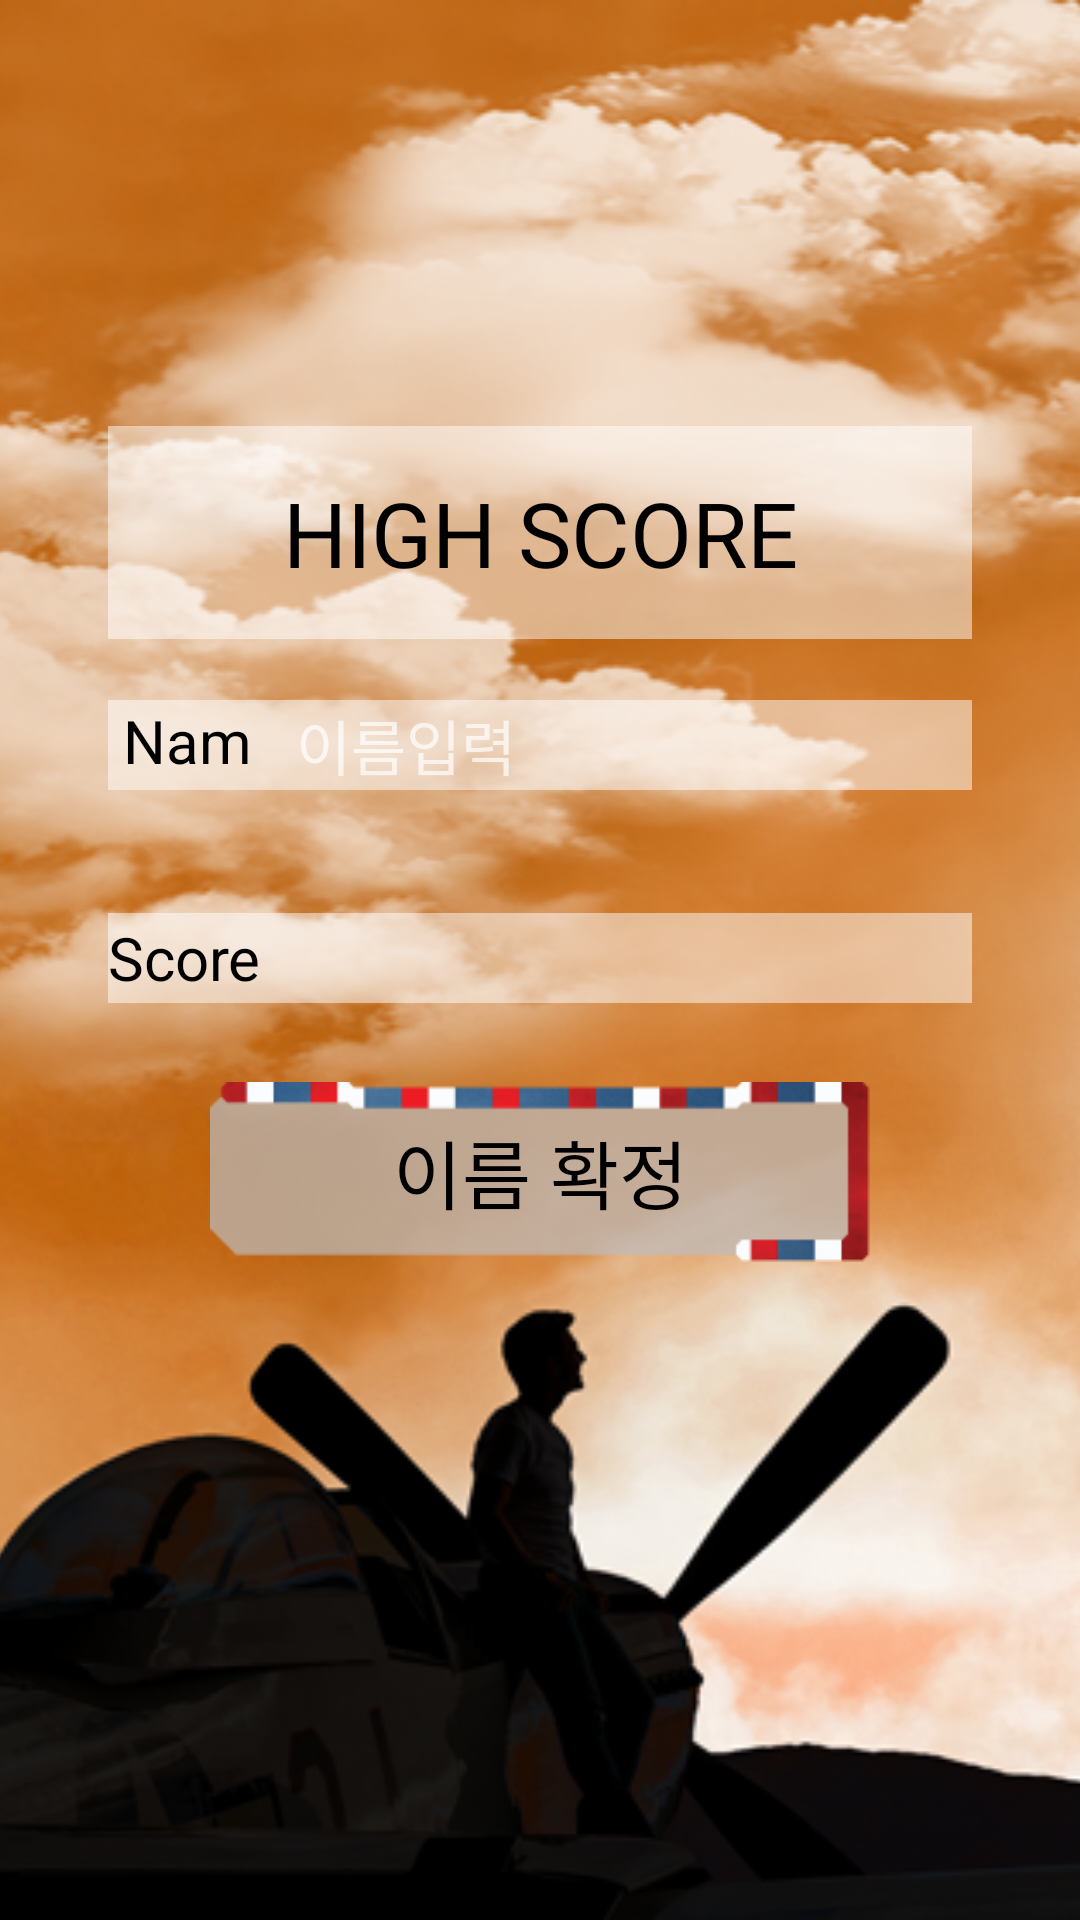

This screen was rendered from an Android layout file. Write that file and the resources it references.
<!-- AndroidManifest.xml: application theme Theme.Sample -->
<!-- res/layout/activity_score_input.xml -->
<?xml version="1.0" encoding="utf-8"?>
<LinearLayout xmlns:android="http://schemas.android.com/apk/res/android"
    xmlns:app="http://schemas.android.com/apk/res-auto"
    xmlns:tools="http://schemas.android.com/tools"
    android:layout_width="match_parent"
    android:layout_height="match_parent"
    android:orientation="vertical"
    tools:context=".ScoreInput">

    <FrameLayout
        android:layout_width="match_parent"
        android:layout_height="match_parent">

        <LinearLayout
            android:layout_width="match_parent"
            android:layout_height="match_parent"
            android:orientation="horizontal">

            <ImageView
                android:id="@+id/imageView2"
                android:layout_width="800dp"
                android:layout_height="match_parent"
                android:layout_weight="1"
                android:scaleType="centerCrop"
                app:srcCompat="@drawable/topgun_maverick_mustang" />
        </LinearLayout>

        <LinearLayout
            android:layout_width="match_parent"
            android:layout_height="match_parent"
            android:orientation="vertical">

            <LinearLayout
                android:layout_width="match_parent"
                android:layout_height="0dp"
                android:layout_weight="2"
                android:orientation="horizontal"></LinearLayout>

            <LinearLayout
                android:layout_width="match_parent"
                android:layout_height="0dp"
                android:layout_weight="4"
                android:orientation="horizontal">

                <LinearLayout
                    android:layout_width="0dp"
                    android:layout_height="match_parent"
                    android:layout_weight="1"
                    android:orientation="vertical"></LinearLayout>

                <LinearLayout
                    android:layout_width="0dp"
                    android:layout_height="match_parent"
                    android:layout_weight="8"
                    android:orientation="vertical">

                    <LinearLayout
                        android:layout_width="match_parent"
                        android:layout_height="0dp"
                        android:layout_weight="1"
                        android:orientation="vertical">

                        <TextView
                            android:id="@+id/tv_highscore"
                            android:layout_width="match_parent"
                            android:layout_height="match_parent"
                            android:background="#80FFFFFF"
                            android:gravity="center"
                            android:text="HIGH SCORE"
                            android:textColor="#000000"
                            android:textSize="30dp" />
                    </LinearLayout>

                    <LinearLayout
                        android:layout_width="match_parent"
                        android:layout_height="0dp"
                        android:layout_weight="1"
                        android:gravity="center"
                        android:orientation="horizontal">

                        <TextView
                            android:layout_width="wrap_content"
                            android:layout_height="30dp"
                            android:layout_weight="1"
                            android:background="#80FFFFFF"

                            android:gravity="center"
                            android:text="Name"
                            android:textColor="#000000"
                            android:textSize="20dp" />

                        <EditText
                            android:id="@+id/et_highscore_name"
                            android:layout_width="wrap_content"
                            android:layout_height="30dp"
                            android:layout_weight="1"
                            android:background="#80FFFFFF"
                            android:ems="10"
                            android:hint="이름입력"
                            android:inputType="textPersonName"
                            android:paddingHorizontal="10dp"
                            android:textColor="#000000"
                            android:textSize="20dp" />
                    </LinearLayout>

                    <LinearLayout
                        android:layout_width="match_parent"
                        android:layout_height="0dp"
                        android:layout_weight="1"
                        android:gravity="center"
                        android:orientation="horizontal">

                        <TextView
                            android:layout_width="wrap_content"
                            android:layout_height="30dp"
                            android:layout_weight="1"
                            android:background="#80FFFFFF"
                            android:gravity="center"
                            android:text="Score"
                            android:textColor="#000000"
                            android:textSize="20dp" />

                        <EditText
                            android:id="@+id/et_highscore_score"
                            android:layout_width="wrap_content"
                            android:layout_height="30dp"
                            android:layout_weight="1"
                            android:background="#80FFFFFF"
                            android:ems="10"
                            android:paddingHorizontal="10dp"
                            android:textColor="#000000"
                            android:textSize="20dp" />

                    </LinearLayout>

                    <LinearLayout
                        android:layout_width="match_parent"
                        android:layout_height="0dp"
                        android:layout_weight="1"
                        android:gravity="center"
                        android:orientation="vertical">

                        <Button
                            android:id="@+id/btn_name"
                            android:layout_width="220dp"
                            android:layout_height="60dp"
                            android:background="@drawable/menu_select_button_selector"
                            android:text="이름 확정"
                            android:textColor="#000000"
                            android:textSize="25dp" />
                    </LinearLayout>

                </LinearLayout>

                <LinearLayout
                    android:layout_width="0dp"
                    android:layout_height="match_parent"
                    android:layout_weight="1"
                    android:orientation="vertical"></LinearLayout>
            </LinearLayout>

            <LinearLayout
                android:layout_width="match_parent"
                android:layout_height="0dp"
                android:layout_weight="3"
                android:gravity="center"
                android:orientation="horizontal">

            </LinearLayout>

        </LinearLayout>

    </FrameLayout>

</LinearLayout>
<!-- resources referenced by this layout -->
<resources>
  <!-- drawable menu_select_button_selector (drawable) -->
  <?xml version="1.0" encoding="utf-8"?>
  <selector xmlns:android="http://schemas.android.com/apk/res/android">
      // 버튼 누른 상태가 true 이면, drawable 폴더의 swing_btn2 의 이미지로 바꾸고
      // 버튼 누른 상태가 false 이면, drawable 폴더의 swing_btn1 의 이미지로 바꾼다
      <item android:state_pressed="true" android:drawable="@drawable/menu_select_button_press"></item>
      <item android:state_pressed="false" android:drawable="@drawable/menu_select_button_unpress"></item>
  </selector>
  <!-- drawable topgun_maverick_mustang: png bitmap (drawable, 246775 bytes) -->
  <style name="Theme.Sample" parent="Theme.AppCompat.NoActionBar">
          
          <item name="colorPrimary">@color/purple_500</item>
          <item name="colorPrimaryVariant">@color/purple_700</item>
          <item name="colorOnPrimary">@color/white</item>
          
          <item name="colorSecondary">@color/teal_200</item>
          <item name="colorSecondaryVariant">@color/teal_700</item>
          <item name="colorOnSecondary">@color/black</item>
          
          <item name="android:statusBarColor" tools:targetApi="l">?attr/colorPrimaryVariant</item>
          
      </style>
  <!-- drawable menu_select_button_press: png bitmap (drawable, 5942 bytes) -->
  <!-- drawable menu_select_button_unpress: png bitmap (drawable, 6294 bytes) -->
  <!-- not gathered from this repository: default colours our renderer supplied (Android Studio template values) -->
  <color name="purple_500">#FF6200EE</color>
  <color name="purple_700">#FF3700B3</color>
  <color name="teal_200">#FF03DAC5</color>
  <color name="teal_700">#FF018786</color>
  <color name="black">#FF000000</color>
  <color name="white">#FFFFFFFF</color>
</resources>
